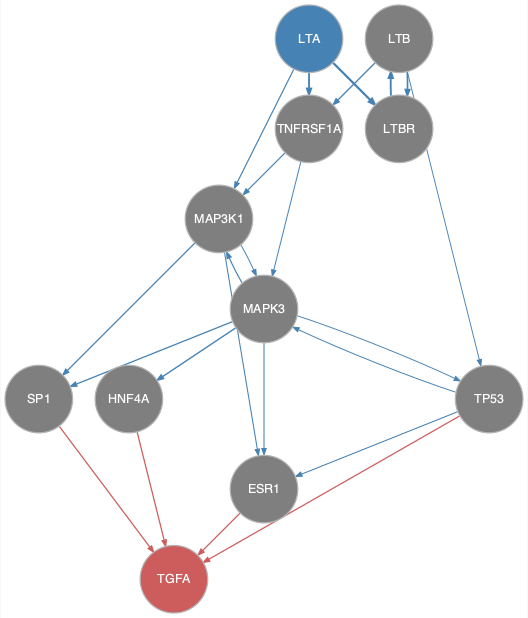

The data file committed next to this chart (first rows):
from	to
LTA	LTBR
LTA	MAP3K1
LTA	TNFRSF1A
LTB	LTBR
LTB	TNFRSF1A
LTB	TP53
LTBR	LTB
MAP3K1	ESR1
MAP3K1	MAPK3
MAP3K1	SP1
MAPK3	ESR1
MAPK3	HNF4A
MAPK3	MAP3K1
MAPK3	SP1
MAPK3	TP53
TNFRSF1A	MAP3K1
TNFRSF1A	MAPK3
TP53	ESR1
TP53	MAPK3
ESR1	TGFA
HNF4A	TGFA
SP1	TGFA
TP53	TGFA
